Run: headless pygame with SDL's dummy video driver; simulated clock (each Clock.tick advances the game by its frame time, no real sleeping); random seed 0; keys injected as events and as key.get_pressed() state; no mouse input.
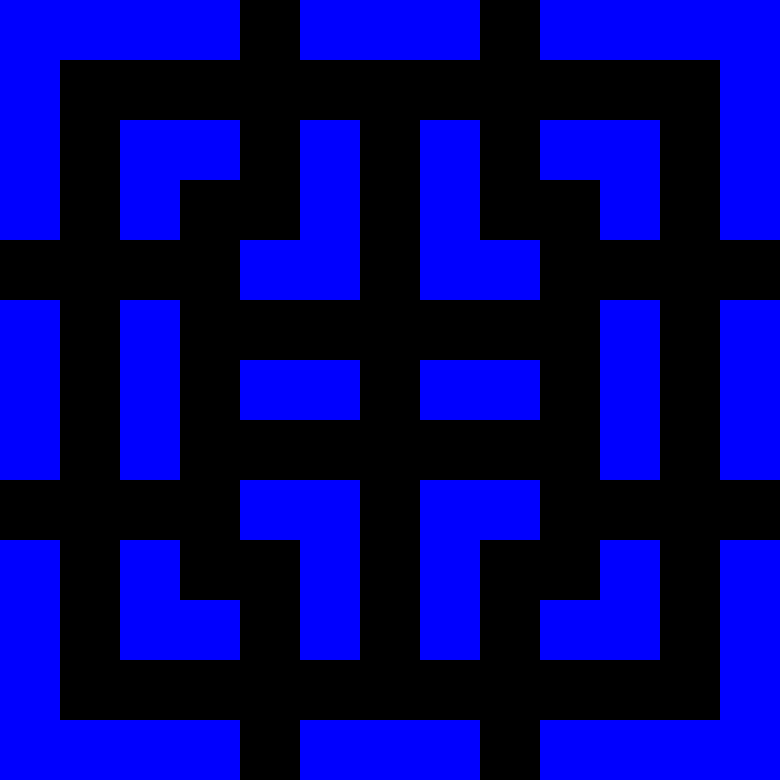
Frame 1 of 4 · flips 1–60 · no input
Frame 2 of 4 · flips 61–180 · tapped SPACE, RETURN · held RIGHT (→), D · screen unchanged from frame 1, image omitted
Frame 3 of 4 · flips 181–300 · held DOWN (↓), S · screen unchanged from frame 2, image omitted
Frame 4 of 4 · flips 301–420 · held LEFT (←), A, UP (↑), W · screen unchanged from frame 3, image omitted

The pygame program that drew these frames:

import pygame

pygame.init()
pygame.display.set_caption("2048")
FPS = 60
FONT = pygame.font.SysFont('comicsans', 50, bold = True)
TILE_SIZE = 60
MAZE_HEIGHT = 12
MAZE_WIDTH = 12
HEIGHT = (MAZE_HEIGHT+1) * TILE_SIZE
WIDTH = (MAZE_WIDTH+1) * TILE_SIZE
WINDOW = pygame.display.set_mode((WIDTH, HEIGHT))
COLOUR = (0,0,0)

class Maze:
    def __init__(self, layout):
        self.layout = layout
    
    def is_wall(self, row, col):
        return self.layout[row][col] == 1
    
    def draw(self, window):
        for r, row in enumerate(self.layout):
            for c, val in enumerate(row):
                x = c * TILE_SIZE
                y = r * TILE_SIZE
                if val == 1:
                    pygame.draw.rect(window, (0, 0, 255), (x, y, TILE_SIZE, TILE_SIZE))

def draw(window, maze):
    maze.draw(window)
    pygame.display.update()

def main(window):
    clock = pygame.time.Clock()
    run = True
    maze = Maze([
        [1,1,1,1,0,1,1,1,0,1,1,1,1],
        [1,0,0,0,0,0,0,0,0,0,0,0,1],
        [1,0,1,1,0,1,0,1,0,1,1,0,1],
        [1,0,1,0,0,1,0,1,0,0,1,0,1],
        [0,0,0,0,1,1,0,1,1,0,0,0,0],
        [1,0,1,0,0,0,0,0,0,0,1,0,1],
        [1,0,1,0,1,1,0,1,1,0,1,0,1],
        [1,0,1,0,0,0,0,0,0,0,1,0,1],
        [0,0,0,0,1,1,0,1,1,0,0,0,0],
        [1,0,1,0,0,1,0,1,0,0,1,0,1],
        [1,0,1,1,0,1,0,1,0,1,1,0,1],
        [1,0,0,0,0,0,0,0,0,0,0,0,1],
        [1,1,1,1,0,1,1,1,0,1,1,1,1]
        ])
    
    while run:
        clock.tick(FPS)

        for event in pygame.event.get():
            if event.type == pygame.QUIT:
                run = False
                break
        
        draw(window, maze)
if __name__ == "__main__":
    main(WINDOW)
